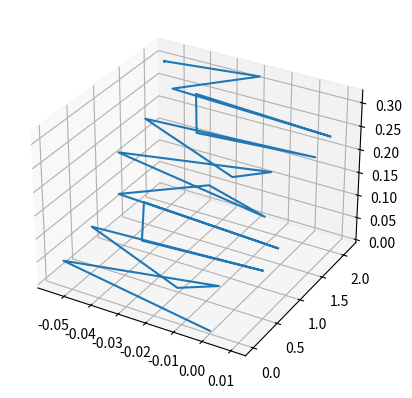

Source code (Python):
import numpy as np
from scipy.integrate import odeint
from matplotlib import pyplot as plt
from mpl_toolkits.mplot3d import Axes3D

def a(x0, t, E, B):
    """
    Acceleration of charged particle
    :param x0: State vector
    :param t: Time
    :param E: Electric field
    :param B: Magnetic field
    :return:
    """
    r0 = x0[0:3]
    v0 = x0[3:]
    xx = 0.0 * x0
    xx[0:3] = v0
    xx[3:] = E + np.cross(v0, B)
    return xx

def main():

    v0 = [0.1, 0.1, 0.1]
    r0 = [0.0, 0.0, 0.0]
    E = [0.05, 0, 0]
    B = np.transpose([0.0, 4.0, 0])

    t = np.linspace(0, 5, 100)
    x_coords = np.zeros_like(t)
    y_coords = np.zeros_like(t)
    z_coords = np.zeros_like(t)
    x0 = np.concatenate((r0, v0))  # State vector
    xx = odeint(a, x0, [0, 5], args=(E, B))

    print("Coordinates at t = 5:", xx[1][0:3], ", Velocity:", xx[1][3:])
    i=0
    for i in range(len(t)):
        xx = odeint(a, x0, [0, i], args=(E, B))
        x_coords[i] = xx[1][0]
        y_coords[i] = xx[1][1]
        z_coords[i] = xx[1][2]

    fig = plt.figure()
    ax = fig.add_subplot(111, projection='3d')
    ax.plot(x_coords, y_coords, z_coords)
    plt.show()

main()
